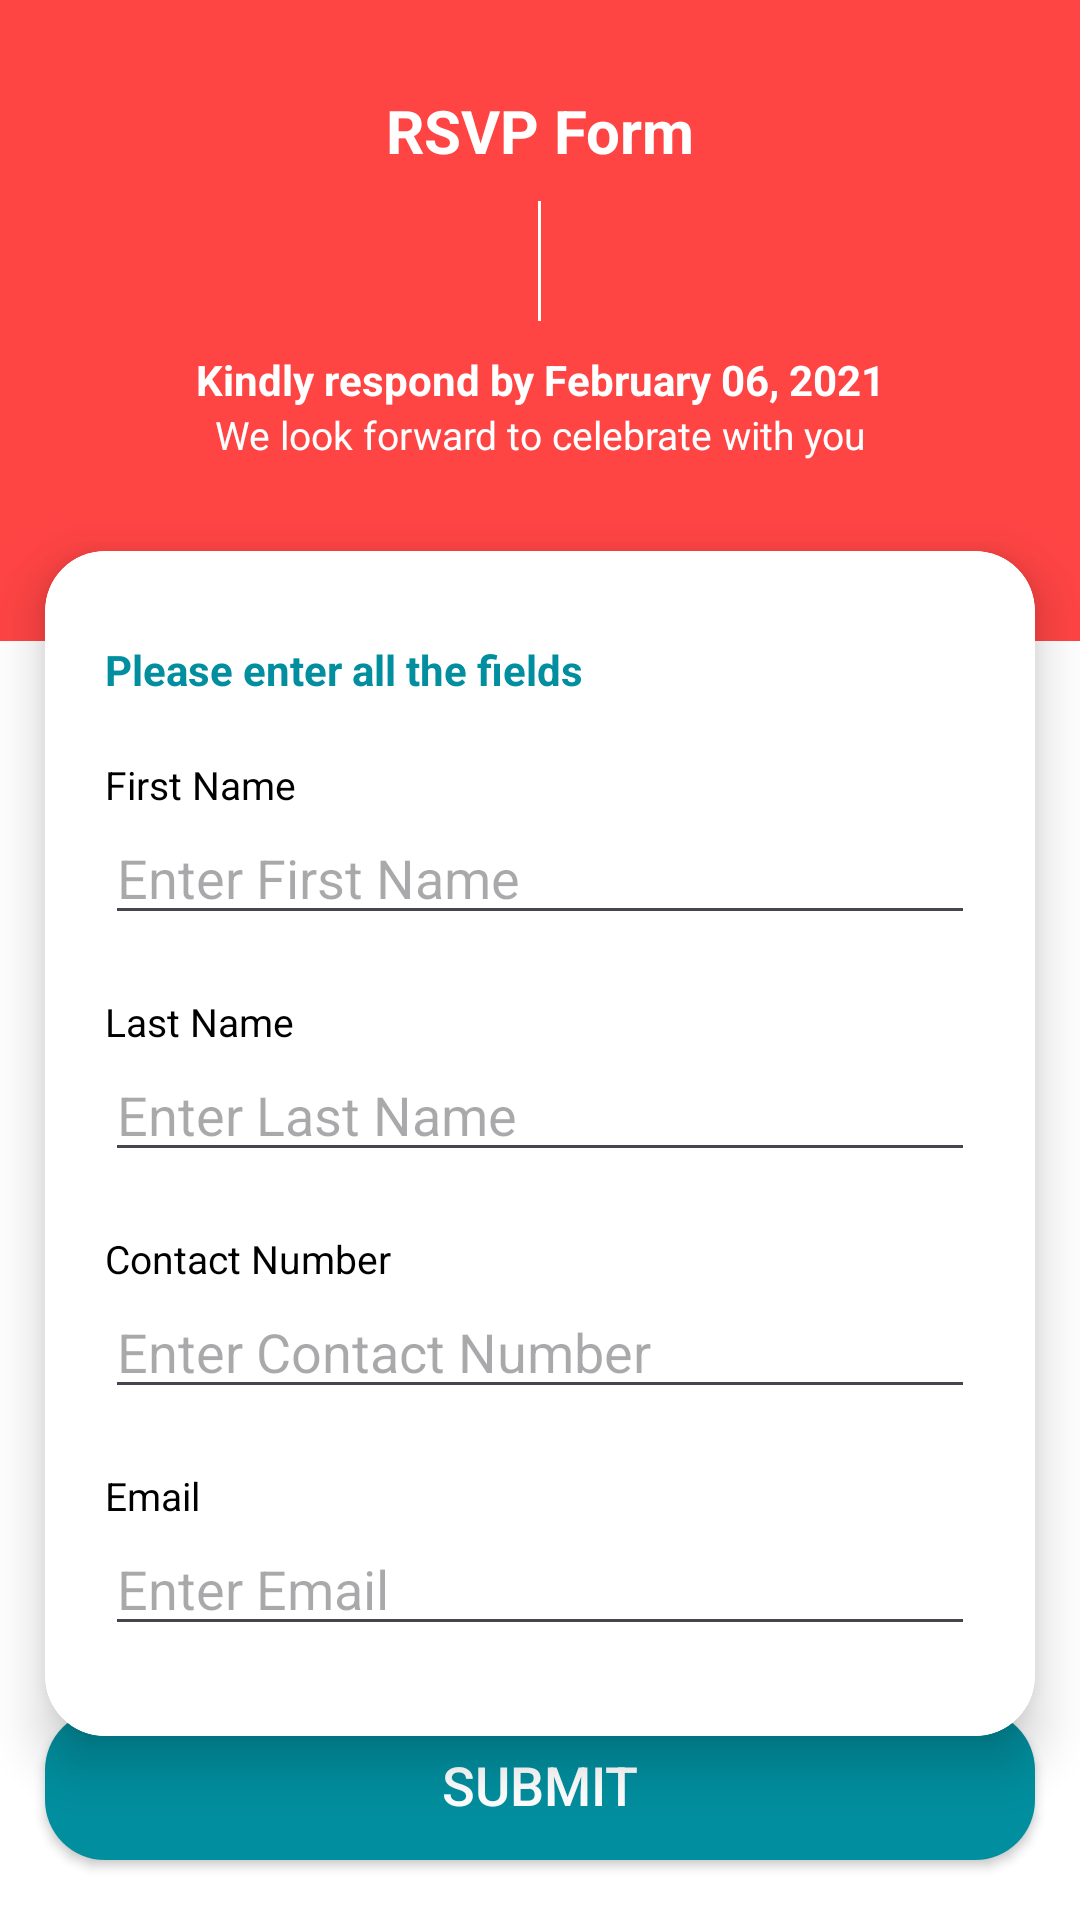

Here is an Android app screen rendered from its layout file. Give the layout XML and the strings, colors and styles it references.
<!-- AndroidManifest.xml: application theme Theme.RSVPForm -->
<!-- res/layout/activity_main.xml -->
<?xml version="1.0" encoding="utf-8"?>
<androidx.constraintlayout.widget.ConstraintLayout xmlns:android="http://schemas.android.com/apk/res/android"
    xmlns:app="http://schemas.android.com/apk/res-auto"
    xmlns:tools="http://schemas.android.com/tools"
    android:id="@+id/llRoot"
    android:layout_width="match_parent"
    android:layout_height="match_parent"
    android:background="@color/white"
    tools:context=".ui.MainActivity">

    <androidx.appcompat.widget.LinearLayoutCompat
        android:id="@+id/llTop"
        android:layout_width="match_parent"
        android:layout_height="wrap_content"
        android:background="@android:color/holo_red_light"
        android:gravity="center"
        android:orientation="vertical"
        android:paddingTop="30dp"
        android:paddingBottom="60dp"
        app:layout_constraintTop_toTopOf="parent">

        <TextView
            android:id="@+id/tvApplicationName"
            android:layout_width="match_parent"
            android:layout_height="wrap_content"
            android:text="@string/app_name"
            android:textAlignment="center"
            android:textColor="@android:color/white"
            android:textSize="20sp"
            android:textStyle="bold" />

        <View
            android:id="@+id/view"
            android:layout_width="1dp"
            android:layout_height="40dp"
            android:layout_marginTop="10dp"
            android:background="@color/white" />

        <TextView
            android:id="@+id/tvMainDescription"
            android:layout_width="match_parent"
            android:layout_height="wrap_content"
            android:layout_marginTop="10dp"
            android:maxLines="1"
            android:text="@string/main_description"
            android:textAlignment="center"
            android:textColor="@color/white"
            android:textSize="14sp"
            android:textStyle="bold" />

        <TextView
            android:id="@+id/tvSubDescription"
            android:layout_width="match_parent"
            android:layout_height="wrap_content"
            android:maxLines="1"
            android:text="@string/sub_description"
            android:textAlignment="center"
            android:textColor="@color/white"
            android:textSize="13sp" />
    </androidx.appcompat.widget.LinearLayoutCompat>

    <View
        android:id="@+id/guidLine"
        android:layout_width="match_parent"
        android:layout_height="2dp"
        android:layout_marginBottom="30dp"
        app:layout_constraintBottom_toBottomOf="@id/llTop" />

    <com.google.android.material.card.MaterialCardView
        android:id="@+id/cvForm"
        android:layout_width="match_parent"
        android:layout_height="wrap_content"
        android:layout_marginHorizontal="15dp"
        app:cardBackgroundColor="@color/white"
        app:cardCornerRadius="20dp"
        app:cardElevation="10dp"
        app:layout_constraintTop_toBottomOf="@id/guidLine"
        app:strokeColor="@color/white">

        <androidx.appcompat.widget.LinearLayoutCompat
            android:layout_width="match_parent"
            android:layout_height="wrap_content"
            android:orientation="vertical"
            android:paddingHorizontal="20dp"
            android:paddingVertical="30dp">

            <TextView
                android:id="@+id/tvFormTitle"
                android:layout_width="match_parent"
                android:layout_height="wrap_content"
                android:text="@string/form_title"
                android:textColor="@color/color_primary"
                android:textStyle="bold" />

            <TextView
                android:id="@+id/tvFirstName"
                android:layout_width="match_parent"
                android:layout_height="wrap_content"
                android:layout_marginTop="20dp"
                android:text="@string/first_name"
                android:textColor="@color/black"
                android:textSize="13sp" />

            <EditText
                android:id="@+id/edtFirstName"
                android:layout_width="match_parent"
                android:layout_height="wrap_content"
                android:hint="@string/enter_first_name"
                android:inputType="textPersonName"
                android:maxLines="1"
                android:textColor="@color/black" />

            <TextView
                android:layout_width="match_parent"
                android:layout_height="wrap_content"
                android:layout_marginTop="20dp"
                android:text="@string/last_name"
                android:textColor="@color/black"
                android:textSize="13sp" />

            <EditText
                android:id="@+id/edtLastName"
                android:layout_width="match_parent"
                android:layout_height="wrap_content"
                android:hint="@string/enter_last_name"
                android:inputType="textPersonName"
                android:maxLines="1"
                android:textColor="@color/black" />

            <TextView
                android:layout_width="match_parent"
                android:layout_height="wrap_content"
                android:layout_marginTop="20dp"
                android:text="@string/contact_number"
                android:textColor="@color/black"
                android:textSize="13sp" />

            <EditText
                android:id="@+id/edtContactNumber"
                android:layout_width="match_parent"
                android:layout_height="wrap_content"
                android:hint="@string/enter_contact_number"
                android:inputType="number"
                android:maxLines="1"
                android:textColor="@color/black" />

            <TextView
                android:layout_width="match_parent"
                android:layout_height="wrap_content"
                android:layout_marginTop="20dp"
                android:text="@string/email"
                android:textColor="@color/black"
                android:textSize="13sp" />

            <EditText
                android:id="@+id/edtEmail"
                android:layout_width="match_parent"
                android:layout_height="wrap_content"
                android:hint="@string/enter_email"
                android:inputType="textEmailAddress"
                android:maxLines="1"
                android:textColor="@color/black" />
        </androidx.appcompat.widget.LinearLayoutCompat>
    </com.google.android.material.card.MaterialCardView>

    <androidx.appcompat.widget.AppCompatButton
        android:id="@+id/btnSubmit"
        android:layout_width="match_parent"
        android:layout_height="50dp"
        android:layout_marginHorizontal="15dp"
        android:layout_marginBottom="20dp"
        android:background="@drawable/bg_btn_submit"
        android:text="@string/form_submit"
        android:textColor="@color/white"
        android:textSize="18sp"
        app:layout_constraintBottom_toBottomOf="parent" />

    <ProgressBar
        android:id="@+id/progressDialog"
        android:layout_width="50dp"
        android:layout_height="50dp"
        android:elevation="10dp"
        android:indeterminateTint="@color/black"
        android:visibility="gone"
        app:layout_constraintBottom_toBottomOf="parent"
        app:layout_constraintEnd_toEndOf="parent"
        app:layout_constraintStart_toStartOf="parent"
        app:layout_constraintTop_toTopOf="parent" />
</androidx.constraintlayout.widget.ConstraintLayout>
<!-- resources referenced by this layout -->
<resources>
  <color name="black">#FF000000</color>
  <color name="color_primary">#018e9e</color>
  <color name="white">#FFFFFFFF</color>
  <!-- drawable bg_btn_submit (drawable) -->
  <?xml version="1.0" encoding="utf-8"?>
  <selector xmlns:android="http://schemas.android.com/apk/res/android">
      <item android:state_enabled="true" android:state_pressed="false">
          <shape android:shape="rectangle">
              <corners android:radius="20dp" />
              <solid android:color="@color/color_primary" />
          </shape>
      </item>
      <item android:state_enabled="true" android:state_pressed="true">
          <layer-list>
              <item>
                  <shape android:shape="rectangle">
                      <corners android:radius="20dp" />
  
                      <solid android:color="@color/color_primary" />
                  </shape>
              </item>
              <item>
                  <shape android:shape="rectangle">
                      <corners android:radius="20dp" />
                      <solid android:color="@color/color_black_transparent15" />
                  </shape>
              </item>
          </layer-list>
      </item>
      <item android:state_enabled="false">
          <layer-list>
              <item>
                  <shape android:shape="rectangle">
                      <corners android:radius="20dp" />
                      <solid android:color="@color/color_primary" />
                  </shape>
              </item>
              <item>
                  <shape android:shape="rectangle">
                      <corners android:radius="20dp" />
                      <solid android:color="@color/color_white_transparent50" />
                  </shape>
              </item>
          </layer-list>
      </item>
  </selector>
  <string name="app_name">RSVP Form</string>
  <string name="contact_number">Contact Number</string>
  <string name="email">Email</string>
  <string name="enter_contact_number">Enter Contact Number</string>
  <string name="enter_email">Enter Email</string>
  <string name="enter_first_name">Enter First Name</string>
  <string name="enter_last_name">Enter Last Name</string>
  <string name="first_name">First Name</string>
  <string name="form_submit">Submit</string>
  <string name="form_title">Please enter all the fields</string>
  <string name="last_name">Last Name</string>
  <string name="main_description">Kindly respond by February 06, 2021</string>
  <string name="sub_description">We look forward to celebrate with you</string>
  <style name="Theme.RSVPForm" parent="Base.Theme.RSVPForm" />
  <color name="color_black_transparent15">#26000000</color>
  <color name="color_white_transparent50">#80FFFFFF</color>
  <style name="Base.Theme.RSVPForm" parent="Theme.Material3.DayNight.NoActionBar">
          
           <item name="colorPrimary">@color/color_primary</item>
      </style>
</resources>
